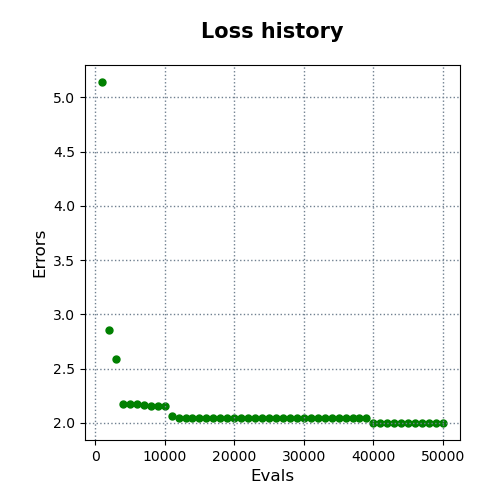

The data file committed next to this chart (first rows):
evals, errors
1000, 5.142
2000, 2.858
3000, 2.587
4000, 2.175
5000, 2.169
6000, 2.169
7000, 2.167
8000, 2.151
9000, 2.151
10000, 2.151
11000, 2.062
12000, 2.049
13000, 2.049
14000, 2.049
15000, 2.049
16000, 2.049
17000, 2.049
18000, 2.049
19000, 2.049
20000, 2.049
21000, 2.049
22000, 2.049
23000, 2.049
24000, 2.049
25000, 2.049
26000, 2.049
27000, 2.049
28000, 2.049
29000, 2.049
30000, 2.049
31000, 2.049
32000, 2.049
33000, 2.049
34000, 2.049
35000, 2.049
36000, 2.049
37000, 2.049
38000, 2.049
39000, 2.049
40000, 1.999
41000, 1.999
42000, 1.999
43000, 1.999
44000, 1.999
45000, 1.999
46000, 1.999
47000, 1.999
48000, 1.999
49000, 1.999
50000, 1.999
